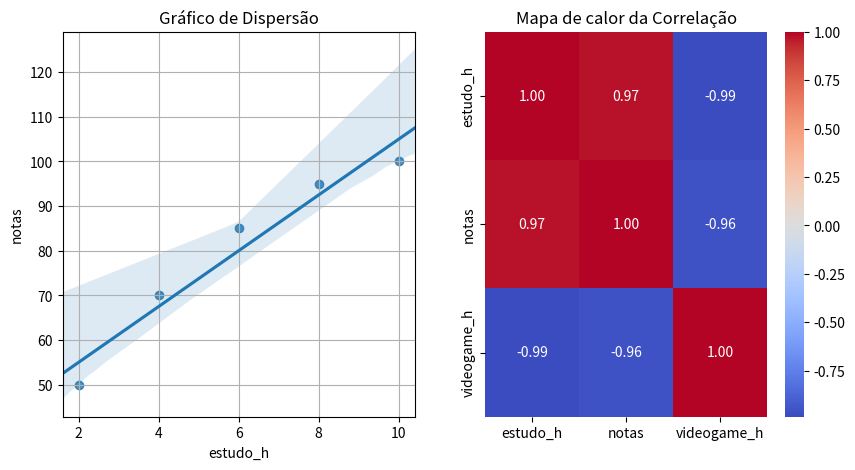

The script that saved this image:
import pandas as pd
import seaborn as sns
import matplotlib.pyplot as plt

# 1. Carregar os dados
df = pd.DataFrame({
    'alunos': ['Matheus', 'Fernando', 'Ana', 'Beatriz', 'Bruna'],
    'estudo_h': [2, 4, 6, 8, 10],
    'notas': [50, 70, 85, 95, 100],
    'videogame_h': [9, 8, 5, 4, 2]
})
# 2. Calcular a matriz de correlação
matriz_corr = df.corr(numeric_only=True)
print(matriz_corr)
# 3. Criar gráfico de dispersão
fig, (disp, calor) = plt.subplots(1, 2, figsize=(10,5))
sns.regplot(x = 'estudo_h', y = 'notas', data = df, truncate=False, ax=disp)
disp.set_title('Gráfico de Dispersão')
disp.grid(True)
#3.1 criar um heatmap
sns.heatmap(matriz_corr,
            annot =True,
            cmap ='coolwarm',
            fmt =".2f",
            ax = calor )
calor.set_title("Mapa de calor da Correlação") 
#3.2           
# 4. Exibir Gráfico
plt.show()
